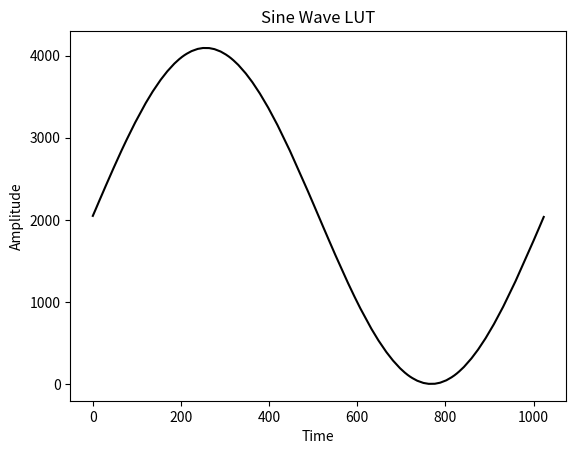

Write the Python code that produced this figure. (Note: this script raises an exception after producing the figure.)
# Program to generate and plot look-up tables
# Made by: Neo Vorsatz

import numpy as np
from matplotlib import pyplot as plt
from scipy.io import wavfile

PLOT = "sine"
NS = 1024
MAX = 4095

#generate sine LUT
lut = []
file = open(file="sine_lut.txt", mode="w")
file.write("{")
for t in range(NS):
    val = round((MAX/2)*(1+np.sin(2*np.pi*(t/NS))))
    lut.append(val)
    file.write(str(val))
    if t==NS-1:
        file.write("}")
    else:
        file.write(",")
file.close()

if PLOT=="sine":
    plt.plot(range(NS), lut, color="black")
    plt.xlabel("Time")
    plt.ylabel("Amplitude")
    plt.title("Sine Wave LUT")
    plt.show()

#generate sawtooth LUT
lut = []
file = open(file="sawtooth_lut.txt", mode="w")
file.write("{")
for t in range(NS):
    val = round(t*(MAX/NS))
    lut.append(val)
    file.write(str(val))
    if t==NS-1:
        file.write("}")
    else:
        file.write(",")
file.close()

if PLOT=="sawtooth":
    plt.plot(range(NS), lut, color="black")
    plt.xlabel("Time")
    plt.ylabel("Amplitude")
    plt.title("Sawtooth Wave LUT")
    plt.show()

#generate triangular LUT
lut = []
file = open(file="triangular_lut.txt", mode="w")
file.write("{")
for t in range(NS):
    if t<NS/2:
        val = round(2*t*(MAX/NS))
    else:
        val = round(MAX-2*(t-NS/2)*(MAX/NS))
    lut.append(val)
    file.write(str(val))
    if t==NS-1:
        file.write("}")
    else:
        file.write(",")
file.close()

if PLOT=="triangular":
    plt.plot(range(NS), lut, color="black")
    plt.xlabel("Time")
    plt.ylabel("Amplitude")
    plt.title("Triangular Wave LUT")
    plt.show()

#generate LUT from WAV
def wav_to_lut(path:str) -> list:
    """
    Takes the file path to a .wav file, and returns the LUT
    """
    #extract 128 data points
    sample_rate, data = wavfile.read(path)
    if data.ndim > 1:
        data = data[:, 0] #get only the first channel
    data = data.astype(np.float32) #convert type
    indices = np.linspace(0, len(data)-1, NS).astype(int)
    lut = data[indices] #extract 128 values

    #normalise and round
    lut -= np.min(lut) #shift lowest value to 0
    lut *= MAX/np.max(lut) #normalise to the maximum
    lut = lut.astype(int)

    return lut

#generate piano LUT
lut = wav_to_lut("WAV_FILES/piano.wav")
file = open(file="piano_lut.txt", mode="w")
file.write("{")
for t in range(NS):
    file.write(str(lut[t]))
    if t==NS-1:
        file.write("}")
    else:
        file.write(",")
file.close()

if PLOT=="piano":
    plt.plot(range(NS), lut, color="black")
    plt.xlabel("Time")
    plt.ylabel("Amplitude")
    plt.title("Piano LUT")
    plt.show()

#generate guitar LUT
lut = wav_to_lut("WAV_FILES/guitar.wav")
file = open(file="guitar_lut.txt", mode="w")
file.write("{")
for t in range(NS):
    file.write(str(lut[t]))
    if t==NS-1:
        file.write("}")
    else:
        file.write(",")
file.close()

if PLOT=="guitar":
    plt.plot(range(NS), lut, color="black")
    plt.xlabel("Time")
    plt.ylabel("Amplitude")
    plt.title("Guitar LUT")
    plt.show()

#generate drum LUT
lut = wav_to_lut("WAV_FILES/drum.wav")
file = open(file="drum_lut.txt", mode="w")
file.write("{")
for t in range(NS):
    file.write(str(lut[t]))
    if t==NS-1:
        file.write("}")
    else:
        file.write(",")
file.close()

if PLOT=="drum":
    plt.plot(range(NS), lut, color="black")
    plt.xlabel("Time")
    plt.ylabel("Amplitude")
    plt.title("Drum LUT")
    plt.show()
